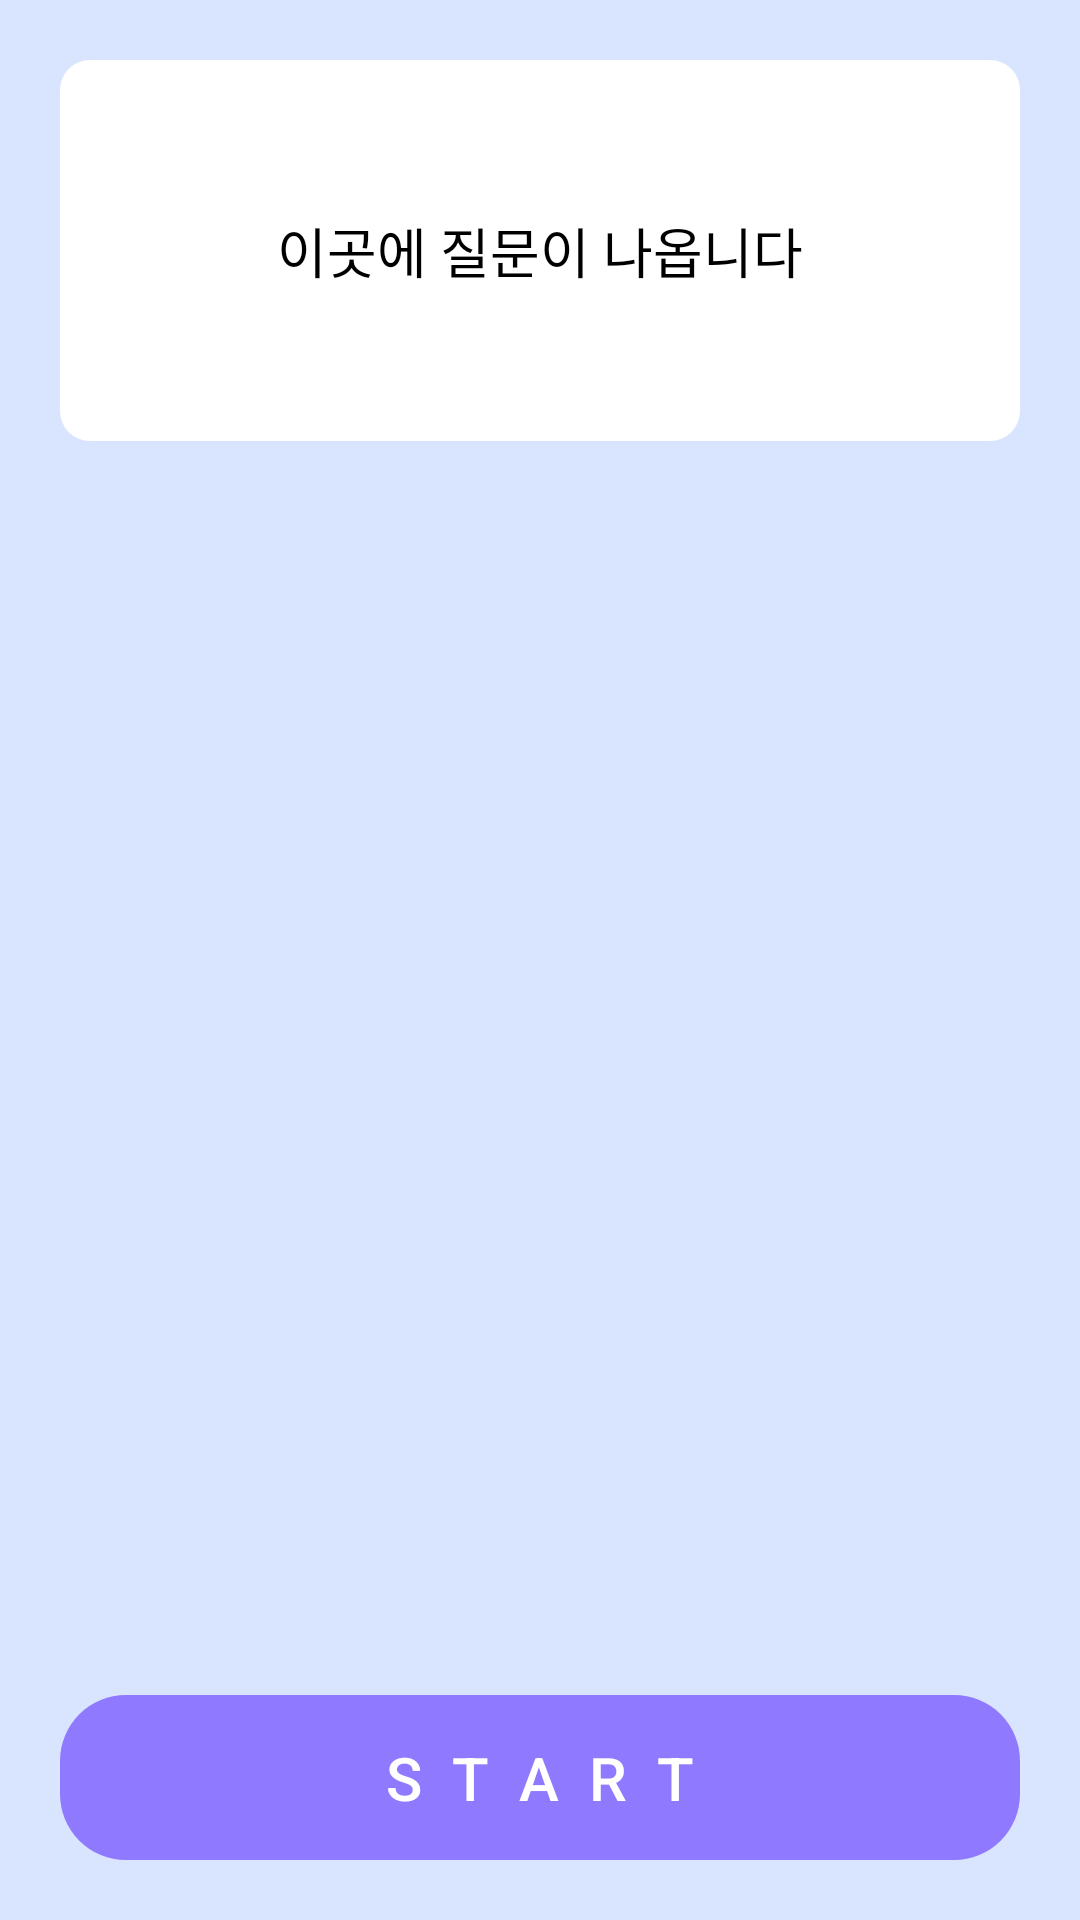

Reconstruct the res/layout file that produces this screen, plus the resources it refers to.
<!-- AndroidManifest.xml: application theme Theme.Googlelogin -->
<!-- res/layout/activity_livemode1.xml -->
<?xml version="1.0" encoding="utf-8"?>
<RelativeLayout xmlns:android="http://schemas.android.com/apk/res/android"
    android:layout_width="match_parent"
    android:layout_height="match_parent"
    android:background="#D9E5FF">

    
    <ScrollView
        android:id="@+id/scroll_area"
        android:layout_width="match_parent"
        android:layout_height="match_parent"
        android:layout_above="@id/layout_stop_finish"
        android:padding="20dp">

        <LinearLayout
            android:layout_width="match_parent"
            android:layout_height="wrap_content"
            android:orientation="vertical">

            
            <TextView
                android:id="@+id/tv_question"
                android:layout_width="match_parent"
                android:layout_height="wrap_content"
                android:text="이곳에 질문이 나옵니다"
                android:textColor="@color/black"
                android:background="@drawable/bg_question"
                android:gravity="center"
                android:textSize="18sp"
                android:padding="10dp"
                android:layout_marginBottom="14dp"
                android:paddingTop="30dp"
                android:paddingBottom="30dp"/>

        </LinearLayout>
    </ScrollView>

    
    <LinearLayout
        android:id="@+id/layout_wave"
        android:layout_width="wrap_content"
        android:layout_height="40dp"
        android:orientation="horizontal"
        android:gravity="center"
        android:layout_centerInParent="true"
        android:visibility="gone">

        <View
            android:id="@+id/wave1"
            android:layout_width="6dp"
            android:layout_height="20dp"
            android:layout_margin="3dp"
            android:background="@drawable/wave_bar" />

        <View
            android:id="@+id/wave2"
            android:layout_width="6dp"
            android:layout_height="20dp"
            android:layout_margin="3dp"
            android:background="@drawable/wave_bar" />

        <View
            android:id="@+id/wave3"
            android:layout_width="6dp"
            android:layout_height="20dp"
            android:layout_margin="3dp"
            android:background="@drawable/wave_bar" />

    </LinearLayout>

    
    <androidx.appcompat.widget.AppCompatButton
        android:id="@+id/btn_start"
        android:layout_width="match_parent"
        android:layout_height="55dp"
        android:text="s  t  a  r  t"
        android:textSize="20sp"
        android:textColor="@color/white"
        android:background="@drawable/bg_start1"
        android:layout_alignParentBottom="true"
        android:layout_margin="20dp"
        android:layout_marginBottom="30dp"
        android:stateListAnimator="@null"
        android:elevation="0dp" />

    
    <LinearLayout
        android:id="@+id/layout_stop_finish"
        android:layout_width="match_parent"
        android:layout_height="45dp"
        android:orientation="horizontal"
        android:layout_alignParentBottom="true"
        android:layout_margin="20dp"
        android:visibility="gone">

        <androidx.appcompat.widget.AppCompatButton
            android:id="@+id/btn_next"
            android:layout_width="0dp"
            android:layout_height="match_parent"
            android:layout_weight="1"
            android:text="NEXT"
            android:textSize="20sp"
            android:textColor="#919191"
            android:background="@drawable/bg_stop"
            android:layout_marginEnd="14dp"
            android:stateListAnimator="@null"
            android:elevation="0dp" />

        <androidx.appcompat.widget.AppCompatButton
            android:id="@+id/btn_record"
            android:layout_width="0dp"
            android:layout_height="match_parent"
            android:layout_weight="1"
            android:text="RECORD"
            android:textSize="20sp"
            android:textColor="#919191"
            android:background="@drawable/bg_stop"
            android:layout_marginEnd="14dp"
            android:stateListAnimator="@null"
            android:elevation="0dp" />

        <androidx.appcompat.widget.AppCompatButton
            android:id="@+id/btn_finish"
            android:layout_width="0dp"
            android:layout_height="match_parent"
            android:layout_weight="1"
            android:text="FINISH"
            android:textColor="@color/white"
            android:textSize="20sp"
            android:background="@drawable/bg_finish"
            android:stateListAnimator="@null"
            android:elevation="0dp" />
    </LinearLayout>

</RelativeLayout>
<!-- resources referenced by this layout -->
<resources>
  <color name="black">#000000</color>
  <color name="white">#FFFFFF</color>
  <!-- drawable bg_finish (drawable) -->
  <?xml version="1.0" encoding="utf-8"?>
  <shape xmlns:android="http://schemas.android.com/apk/res/android"
      android:shape="rectangle">
      <solid android:color="#8F79FF"/>
      <corners android:radius="10dp"/>
      <size android:width="171dp"/>
      <size android:height="45dp"/>
      <corners android:radius="22dp"/>
  
  </shape>
  <!-- drawable bg_question (drawable) -->
  <?xml version="1.0" encoding="utf-8"?>
  <shape xmlns:android="http://schemas.android.com/apk/res/android"
      android:shape="rectangle">
      <solid android:color="@color/white"/>
      <corners android:radius="10dp"/>
      <size android:width="356dp"/>
      <size android:height="127dp"/>
  
  </shape>
  <!-- drawable bg_start1 (drawable) -->
  <?xml version="1.0" encoding="utf-8"?>
      <shape xmlns:android="http://schemas.android.com/apk/res/android"
          android:shape="rectangle">
          <solid android:color="#8F79FF"/>   
          <corners android:radius="22dp"/>   
      </shape>
  <!-- drawable bg_stop (drawable) -->
  <?xml version="1.0" encoding="utf-8"?>
  <shape xmlns:android="http://schemas.android.com/apk/res/android"
      android:shape="rectangle">
      <solid android:color="#E2E2E2"/>
      <corners android:radius="10dp"/>
      <size android:width="171dp"/>
      <size android:height="45dp"/>
      <corners android:radius="22dp"/>
  
  </shape>
  <!-- drawable wave_bar (drawable) -->
  <?xml version="1.0" encoding="utf-8"?>
  <shape xmlns:android="http://schemas.android.com/apk/res/android"
      android:shape="rectangle">
      <solid android:color="#6C8EFF" />
      <corners android:radius="3dp" />
  </shape>
  <style name="Theme.Googlelogin" parent="Theme.MaterialComponents.DayNight.NoActionBar">
      
      <item name="colorPrimary">@color/purple_500</item>
      <item name="colorPrimaryVariant">@color/purple_700</item>
      <item name="colorOnPrimary">@color/white</item>
      <item name="colorSecondary">@color/teal_200</item>
      <item name="colorOnSecondary">@color/black</item>
  </style>
  <color name="purple_500">#6200EE</color>
  <color name="purple_700">#7357FF</color>
  <color name="teal_200">#03DAC5</color>
</resources>
